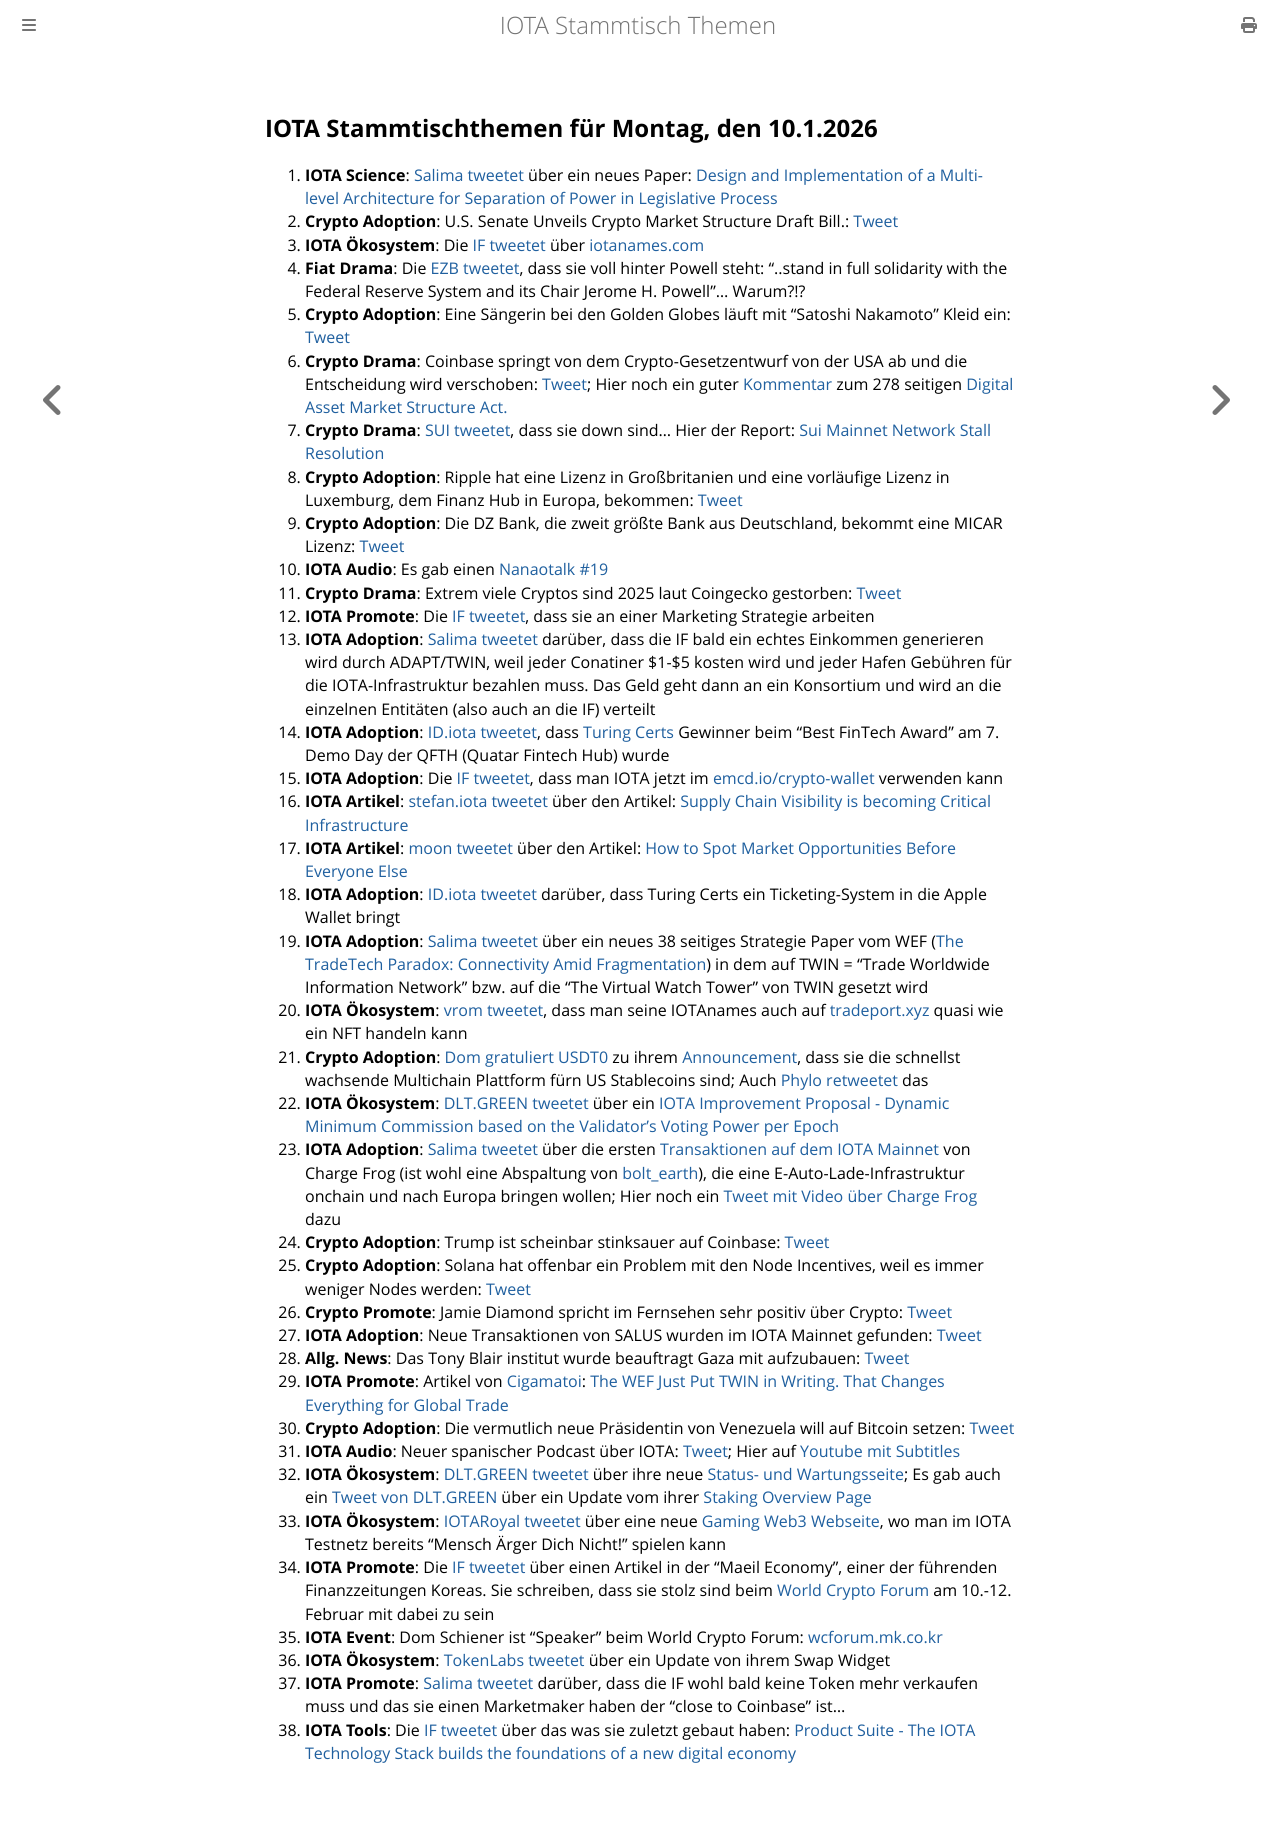

repository: iota-community/community-events · page: stammtisch/2026-01-19/index.html · generator: mdbook

## IOTA Stammtischthemen für Montag, den 10.1.2026

1. **IOTA Science**: [Salima tweetet](https://x.com/Salimasbegum/status/2010848830254686333?s=20) über ein neues Paper: [Design and Implementation of a Multi-level Architecture for Separation of Power in Legislative Process](https://amslaurea.unibo.it/id/eprint/35528/1/Design%20and%20Implementation%20of%20a%20Multi-level%20Architecture%20for%20Separation%20of%20Power%20in%20Legislative%20Process.pdf)
2. **Crypto Adoption**: U.S. Senate Unveils Crypto Market Structure Draft Bill.: [Tweet](https://x.com/Eze_Wilberforce/status/2010976666701513182?s=20)
3. **IOTA Ökosystem**: Die [IF tweetet](https://x.com/iota/status/2010742692150665399?s=20) über [iotanames.com](https://iotanames.com/)
4. **Fiat Drama**: Die [EZB tweetet](https://x.com/ecb/status/2011020496704331815?s=20), dass sie voll hinter Powell steht: "..stand in full solidarity with the Federal Reserve System and its Chair Jerome H. Powell"... Warum?!?
5. **Crypto Adoption**: Eine Sängerin bei den Golden Globes läuft mit "Satoshi Nakamoto" Kleid ein: [Tweet](https://x.com/BitcoinMagazine/status/2011051950352318703?s=20)
6. **Crypto Drama**: Coinbase springt von dem Crypto-Gesetzentwurf von der USA ab und die Entscheidung wird verschoben: [Tweet](https://x.com/brian_armstrong/status/2011545247105355865?s=20); Hier noch ein guter [Kommentar](https://x.com/AaronRDay/status/2011054895676182780?s=20) zum 278 seitigen [Digital Asset Market Structure Act.](https://day2026.com/legislation/senate-market-structure)
7. **Crypto Drama**: [SUI tweetet](https://x.com/SuiNetwork/status/2011459418177548670?s=20), dass sie down sind... Hier der Report: [Sui Mainnet Network Stall Resolution](https://blog.sui.io/sui-mainnet-network-stall-resolution/?utm_source=twitter&utm_medium=organic)
8. **Crypto Adoption**: Ripple hat eine Lizenz in Großbritanien und eine vorläufige Lizenz in Luxemburg, dem Finanz Hub in Europa, bekommen: [Tweet](https://x.com/MissCryptoGER/status/2011463944897282341?s=20)
9. **Crypto Adoption**: Die DZ Bank, die zweit größte Bank aus Deutschland, bekommt eine MICAR Lizenz: [Tweet](https://x.com/Cointelegraph/status/2011257118725185680?s=20)
10. **IOTA Audio**: Es gab einen [Nanaotalk #19](https://x.com/id_iota/status/2011410909827109121?s=20)
11. **Crypto Drama**: Extrem viele Cryptos sind 2025 laut Coingecko gestorben: [Tweet](https://x.com/Cointelegraph/status/2011347723723604204?s=20)
12. **IOTA Promote**: Die [IF tweetet](https://x.com/iota/status/2011330222545592727?s=20), dass sie an einer Marketing Strategie arbeiten
13. **IOTA Adoption**: [Salima tweetet](https://x.com/Salimasbegum/status/2011553731951939647?s=20) darüber, dass die IF bald ein echtes Einkommen generieren wird durch ADAPT/TWIN, weil jeder Conatiner $1-$5 kosten wird und jeder Hafen Gebühren für die IOTA-Infrastruktur bezahlen muss. Das Geld geht dann an ein Konsortium und wird an die einzelnen Entitäten (also auch an die IF) verteilt
14. **IOTA Adoption**: [ID.iota tweetet](https://x.com/id_iota/status/2011722214534758610?s=20), dass [Turing Certs](https://x.com/turing_certs) Gewinner beim "Best FinTech Award" am 7. Demo Day der QFTH (Quatar Fintech Hub) wurde
15. **IOTA Adoption**: Die [IF tweetet](https://x.com/iota/status/2011751595600380083?s=20), dass man IOTA jetzt im [emcd.io/crypto-wallet](https://emcd.io/crypto-wallet/) verwenden kann
16. **IOTA Artikel**: [stefan.iota tweetet](https://x.com/iota_penguin/status/2011741556772925782?s=20) über den Artikel: [Supply Chain Visibility is becoming Critical Infrastructure](https://x.com/iota_penguin/status/2011741556772925782?s=20)
17. **IOTA Artikel**: [moon tweetet](https://x.com/mooniota/status/2011158036270698627?s=20) über den Artikel: [How to Spot Market Opportunities Before Everyone Else](https://x.com/mooniota/status/2011158036270698627?s=20)
18. **IOTA Adoption**: [ID.iota tweetet](https://x.com/id_iota/status/2011815524838056273?s=20) darüber, dass Turing Certs ein Ticketing-System in die Apple Wallet bringt
19. **IOTA Adoption**: [Salima tweetet](https://x.com/Salimasbegum/status/2011884775758594202?s=20) über ein neues 38 seitiges Strategie Paper vom WEF ([The TradeTech Paradox: Connectivity Amid Fragmentation](https://reports.weforum.org/docs/WEF_The_TradeTech_Paradox_Connectivity_Amid_Fragmentation_2026.pdf)) in dem auf TWIN = "Trade Worldwide Information Network" bzw. auf die "The Virtual Watch Tower" von TWIN gesetzt wird
20. **IOTA Ökosystem**: [vrom tweetet](https://x.com/Vrom14286662/status/2012077728489439725?s=20), dass man seine IOTAnames auch auf [tradeport.xyz](http://www.tradeport.xyz/) quasi wie ein NFT handeln kann
21. **Crypto Adoption**: [Dom gratuliert USDT0](https://x.com/DomSchiener/status/2011856433592095129?s=20) zu ihrem [Announcement](https://x.com/USDT0_to/status/2011800713199051237?s=20), dass sie die schnellst wachsende Multichain Plattform fürn US Stablecoins sind; Auch [Phylo retweetet](https://x.com/USDT0_to/status/2011800713199051237?s=20) das
22. **IOTA Ökosystem**: [DLT.GREEN tweetet](https://x.com/dlt_green/status/2012137006365630746?s=20) über ein [IOTA Improvement Proposal - Dynamic Minimum Commission based on the Validator's Voting Power per Epoch](https://github.com/iotaledger/IIPs/discussions/29)
23. **IOTA Adoption**: [Salima tweetet](https://x.com/Salimasbegum/status/2012198984027185412?s=20) über die ersten [Transaktionen auf dem IOTA Mainnet](https://iotascan.com/mainnet/object/0x7110f3de3ddd9621d27def0543c5bce0b16140322fce9e34fcd63170a64d56b9/contracts) von Charge Frog (ist wohl eine Abspaltung von [bolt_earth](https://x.com/bolt_earth)), die eine E-Auto-Lade-Infrastruktur onchain und nach Europa bringen wollen; Hier noch ein [Tweet mit Video über Charge Frog](https://x.com/Salimasbegum/status/2012241715134931339?s=20) dazu
24. **Crypto Adoption**: Trump ist scheinbar stinksauer auf Coinbase: [Tweet](https://x.com/EleanorTerrett/status/2012344025802490208?s=20)
25. **Crypto Adoption**: Solana hat offenbar ein Problem mit den Node Incentives, weil es immer weniger Nodes werden: [Tweet](https://x.com/ripeth/status/2012234023288836151?s=20)
26. **Crypto Promote**: Jamie Diamond spricht im Fernsehen sehr positiv über Crypto: [Tweet](https://x.com/UTXOTimes/status/2012139773218132346?s=20)
27. **IOTA Adoption**: Neue Transaktionen von SALUS wurden im IOTA Mainnet gefunden: [Tweet](https://x.com/id_iota/status/2012541824636768732?s=20)
28. **Allg. News**: Das Tony Blair institut wurde beauftragt Gaza mit aufzubauen: [Tweet](https://x.com/InstituteGC/status/2012484557774139636?s=20)
29. **IOTA Promote**: Artikel von [Cigamatoi](https://x.com/Cigamatoi_iota): [The WEF Just Put TWIN in Writing. That Changes Everything for Global Trade](https://x.com/Cigamatoi_iota/status/2012823205774245894?s=20)
30. **Crypto Adoption**: Die vermutlich neue Präsidentin von Venezuela will auf Bitcoin setzen: [Tweet](https://x.com/Vivek4real_/status/2013123579362369851?s=20)
31. **IOTA Audio**: Neuer spanischer Podcast über IOTA: [Tweet](https://x.com/cryptovaquita/status/2012468806057144832?s=20); Hier auf [Youtube mit Subtitles](https://www.youtube.com/embed/qpkwJrzs4Mc?autoplay=1&auto_play=true) 
32. **IOTA Ökosystem**: [DLT.GREEN tweetet](https://x.com/dlt_green/status/2013004612769337513?s=20) über ihre neue [Status- und Wartungsseite](https://dlt.green/en/dlt.green/status); Es gab auch ein [Tweet von DLT.GREEN](https://x.com/dlt_green/status/2012913219329757395?s=20) über ein Update vom ihrer [Staking Overview Page](https://dlt.green/en/services/iota-staking-analytics#staking-overview)
33. **IOTA Ökosystem**: [IOTARoyal tweetet](https://x.com/IotaRoyale/status/2012940873072308626?s=20) über eine neue [Gaming Web3 Webseite](https://test.iotaroyale.com/), wo man im IOTA Testnetz bereits "Mensch Ärger Dich Nicht!" spielen kann
34. **IOTA Promote**: Die [IF tweetet](https://x.com/iota/status/2013194777789902890?s=20) über einen Artikel in der "Maeil Economy", einer der führenden Finanzzeitungen Koreas. Sie schreiben, dass sie stolz sind beim [World Crypto Forum]((https://wcforum.mk.co.kr/speaker?search_year=2026&page=2)) am 10.-12. Februar mit dabei zu sein
35. **IOTA Event**: Dom Schiener ist "Speaker" beim World Crypto Forum: [wcforum.mk.co.kr](https://wcforum.mk.co.kr/speaker?search_year=2026&page=2)
36. **IOTA Ökosystem**: [TokenLabs tweetet](https://x.com/TokenLabsX/status/2013218810740744385?s=20) über ein Update von ihrem Swap Widget
37. **IOTA Promote**: [Salima tweetet](https://x.com/Salimasbegum/status/2013224460124377517?s=20) darüber, dass die IF wohl bald keine Token mehr verkaufen muss und das sie einen Marketmaker haben der "close to Coinbase" ist...
38. **IOTA Tools**: Die [IF tweetet](https://x.com/iota/status/2013250091994218528?s=20) über das was sie zuletzt gebaut haben: [Product Suite - The IOTA Technology Stack builds the foundations of a new digital economy](https://www.iota.org/products/product-suite)
